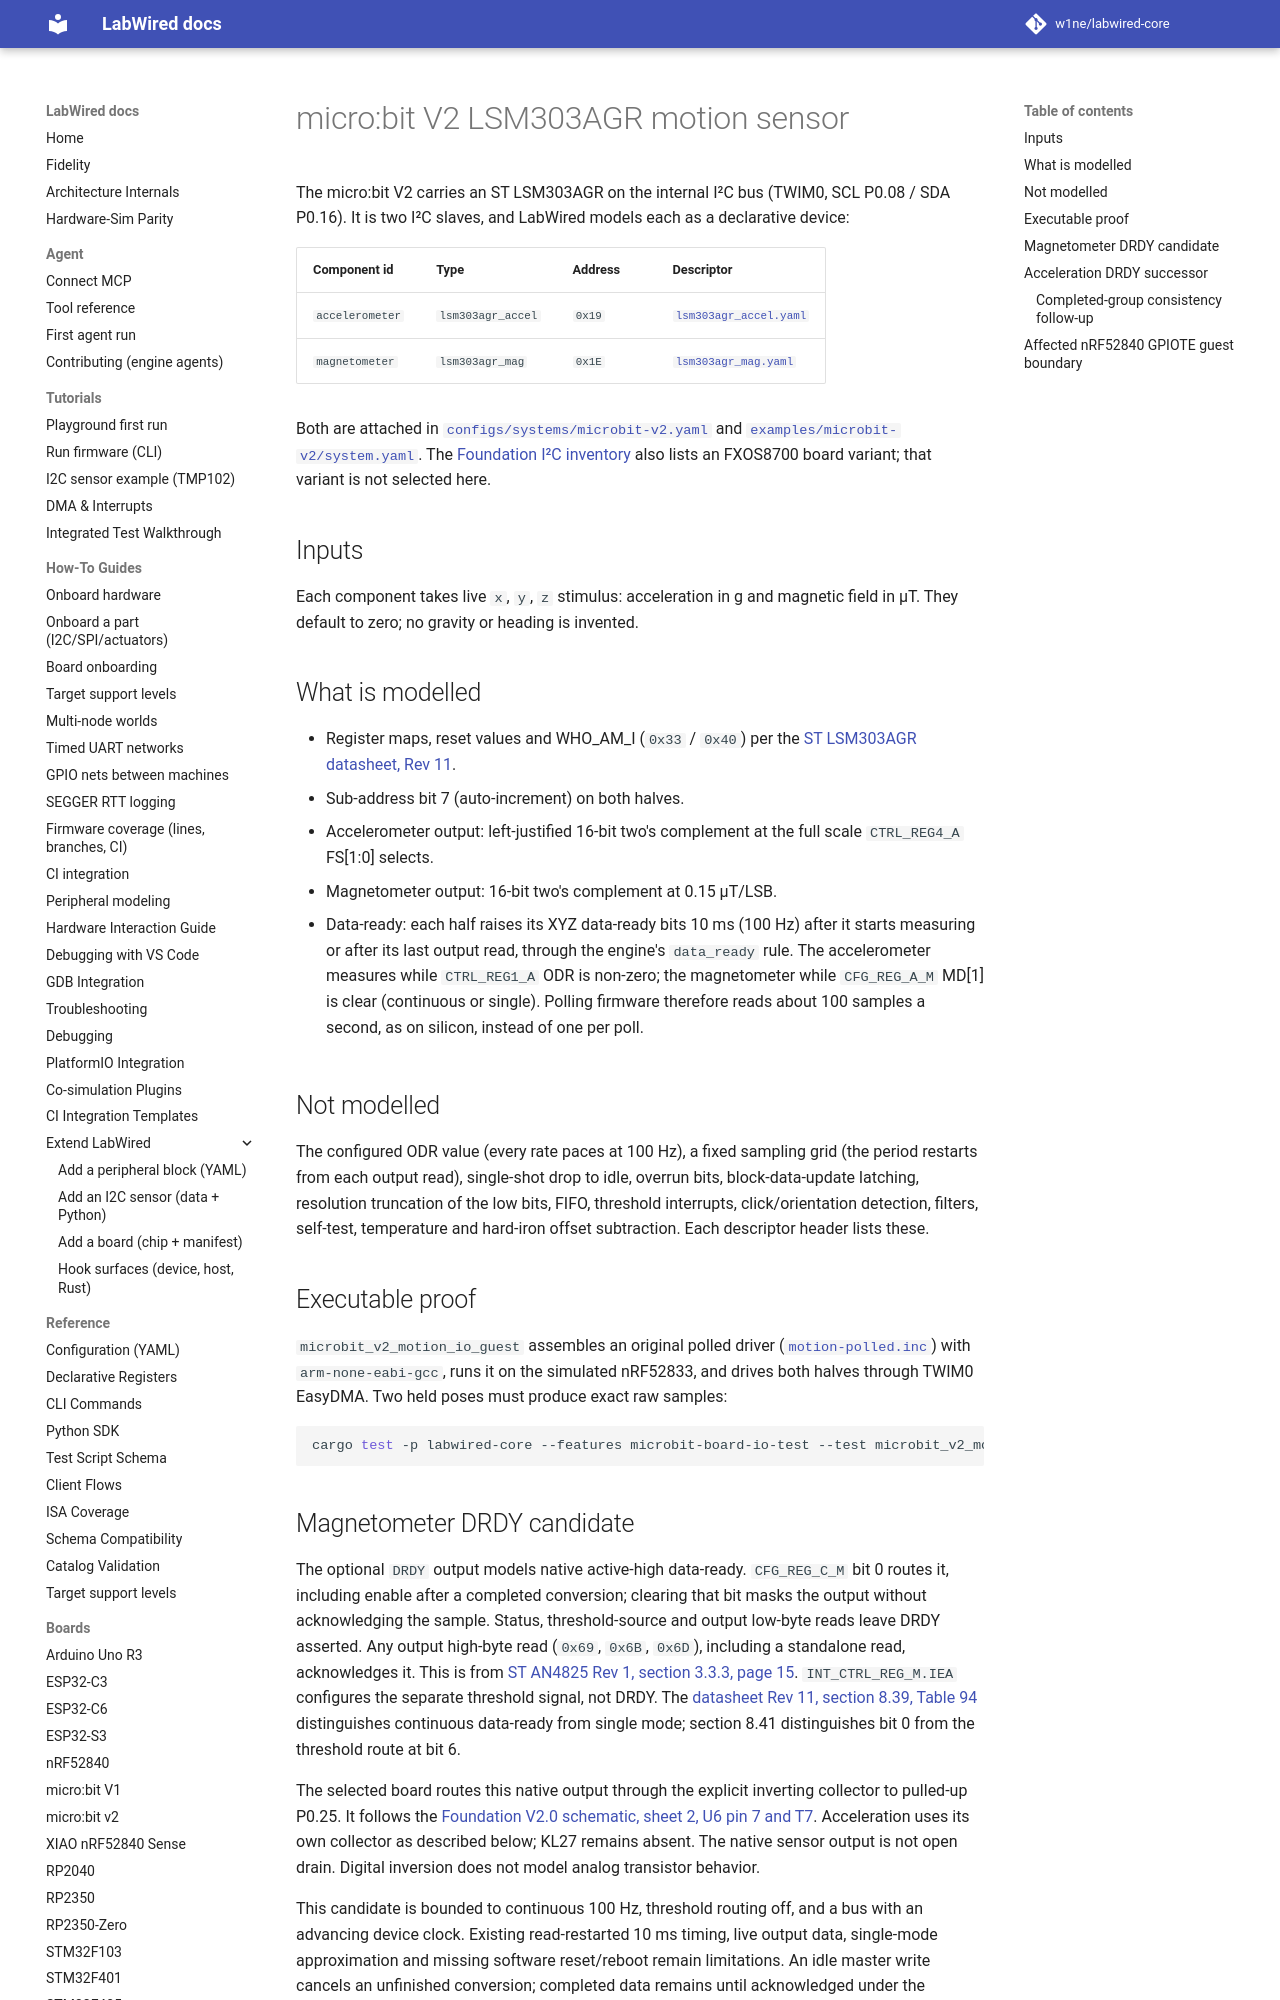

repository: CrispStrobe/labwired-core · page: engineering/microbit-lsm303agr/index.html · generator: mkdocs

# micro:bit V2 LSM303AGR motion sensor

The micro:bit V2 carries an ST LSM303AGR on the internal I²C bus (TWIM0,
SCL P0.08 / SDA P0.16). It is two I²C slaves, and LabWired models each as a
declarative device:

| Component id    | Type              | Address | Descriptor |
|-----------------|-------------------|---------|------------|
| `accelerometer` | `lsm303agr_accel` | `0x19`  | [`lsm303agr_accel.yaml`](../../configs/devices/lsm303agr_accel.yaml) |
| `magnetometer`  | `lsm303agr_mag`   | `0x1E`  | [`lsm303agr_mag.yaml`](../../configs/devices/lsm303agr_mag.yaml) |

Both are attached in [`configs/systems/microbit-v2.yaml`](../../configs/systems/microbit-v2.yaml)
and [`examples/microbit-v2/system.yaml`](../../examples/microbit-v2/system.yaml).
The [Foundation I²C inventory](https://tech.microbit.org/hardware/i2c/) also
lists an FXOS8700 board variant; that variant is not selected here.

## Inputs

Each component takes live `x`, `y`, `z` stimulus: acceleration in g and
magnetic field in µT. They default to zero; no gravity or heading is invented.

## What is modelled

- Register maps, reset values and WHO_AM_I (`0x33` / `0x40`) per the
  [ST LSM303AGR datasheet, Rev 11](https://www.st.com/resource/en/datasheet/lsm303agr.pdf).
- Sub-address bit 7 (auto-increment) on both halves.
- Accelerometer output: left-justified 16-bit two's complement at the full
  scale `CTRL_REG4_A` FS[1:0] selects.
- Magnetometer output: 16-bit two's complement at 0.15 µT/LSB.

- Data-ready: each half raises its XYZ data-ready bits 10 ms (100 Hz) after
  it starts measuring or after its last output read, through the engine's
  `data_ready` rule. The accelerometer measures while `CTRL_REG1_A` ODR is
  non-zero; the magnetometer while `CFG_REG_A_M` MD[1] is clear (continuous or
  single). Polling firmware therefore reads about 100 samples a second, as on
  silicon, instead of one per poll.

## Not modelled

The configured ODR value (every rate paces at 100 Hz), a fixed sampling grid
(the period restarts from each output read), single-shot drop to idle,
overrun bits, block-data-update latching, resolution truncation of the low
bits, FIFO, threshold interrupts,
click/orientation detection, filters, self-test, temperature and hard-iron
offset subtraction. Each descriptor header lists these.

## Executable proof

`microbit_v2_motion_io_guest` assembles an original polled driver
([`motion-polled.inc`](../../examples/microbit-v2/motion-polled.inc)) with
`arm-none-eabi-gcc`, runs it on the simulated nRF52833, and drives both halves
through TWIM0 EasyDMA. Two held poses must produce exact raw samples:

```sh
cargo test -p labwired-core --features microbit-board-io-test --test microbit_v2_motion_io_guest
```
